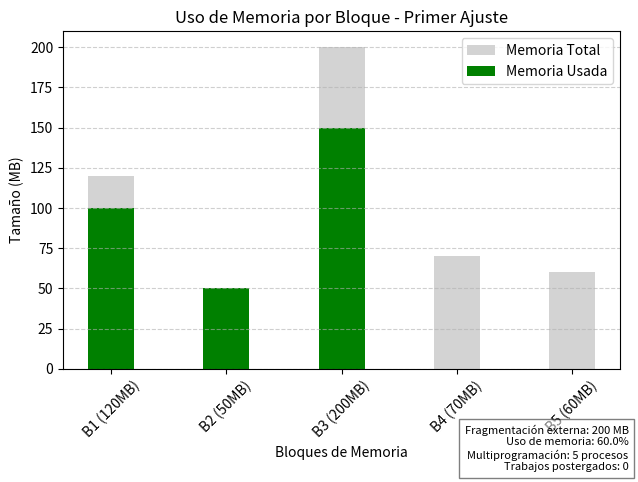
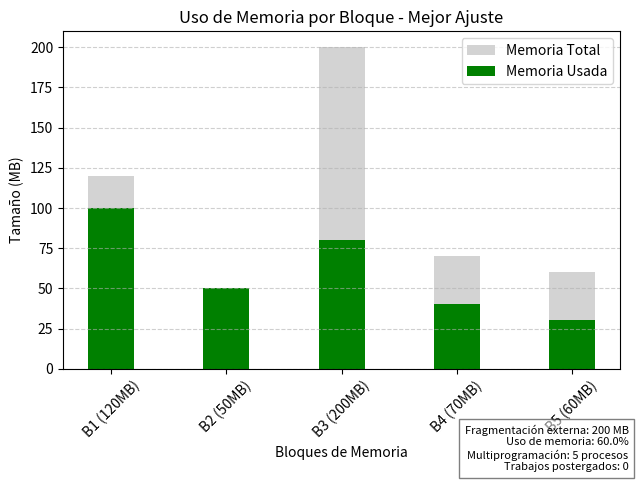
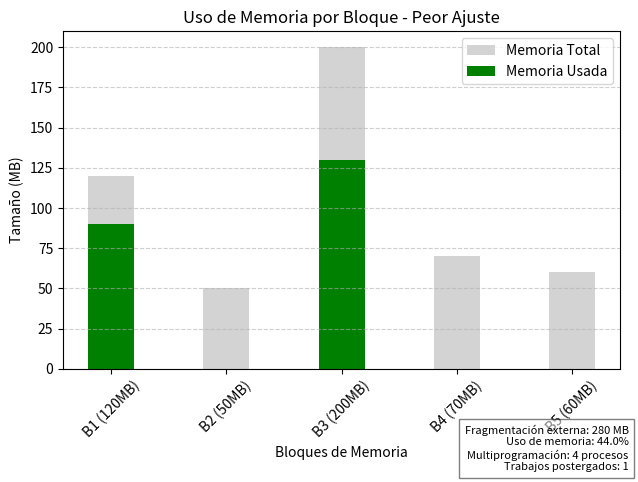

Python code for these plots, in order:
import matplotlib.pyplot as plt

def asignacion_memoria_mejorada(procesos, memoria):
    resultados = {}

    def aplicar_algoritmo(nombre, seleccion_bloque):
        espacio_restante = memoria[:]
        asignacion = [-1] * len(procesos)

        for i, proceso in enumerate(procesos):
            indices_validos = [j for j, bloque in enumerate(espacio_restante) if bloque >= proceso]
            if indices_validos:
                idx = seleccion_bloque(indices_validos, proceso, espacio_restante)
                espacio_restante[idx] -= proceso
                asignacion[i] = idx

        procesos_asignados = sum(1 for a in asignacion if a != -1)
        memoria_utilizada = sum(memoria) - sum(espacio_restante)
        fragmentacion_externa = sum(espacio_restante)
        porcentaje_uso_memoria = (memoria_utilizada / sum(memoria)) * 100
        trabajos_postergados = len(procesos) - procesos_asignados

        resultados[nombre] = {
            "Asignación": asignacion,
            "Fragmentación externa": fragmentacion_externa,
            "Porcentaje de uso de memoria": round(porcentaje_uso_memoria, 2),
            "Nivel de multiprogramación": procesos_asignados,
            "Trabajos postergados": trabajos_postergados
        }

    aplicar_algoritmo("Primer Ajuste", lambda indices, p, esp: indices[0])
    aplicar_algoritmo("Mejor Ajuste", lambda indices, p, esp: min(indices, key=lambda i: esp[i] - p))
    aplicar_algoritmo("Peor Ajuste", lambda indices, p, esp: max(indices, key=lambda i: esp[i] - p))

    return resultados


def graficar_resultados_con_espacio_memoria(resultados, procesos, memoria):
    for nombre, datos in resultados.items():
        asignaciones = datos["Asignación"]
        bloques = [f'B{i+1} ({memoria[i]}MB)' for i in range(len(memoria))]
        ocupacion_bloques = [0] * len(memoria)

        for i, bloque_id in enumerate(asignaciones):
            if bloque_id != -1:
                ocupacion_bloques[bloque_id] += procesos[i]

        plt.figure()
        bar_width = 0.4
        indices = range(len(memoria))
        plt.bar(indices, memoria, width=bar_width, label='Memoria Total', color='lightgray')
        plt.bar(indices, ocupacion_bloques, width=bar_width, label='Memoria Usada', color='green')

        plt.title(f'Uso de Memoria por Bloque - {nombre}')
        plt.xlabel('Bloques de Memoria')
        plt.ylabel('Tamaño (MB)')
        plt.xticks(indices, bloques, rotation=45)
        plt.legend()
        plt.grid(axis='y', linestyle='--', alpha=0.6)
        plt.tight_layout()

        resumen = (
            f"Fragmentación externa: {datos['Fragmentación externa']} MB\n"
            f"Uso de memoria: {datos['Porcentaje de uso de memoria']}%\n"
            f"Multiprogramación: {datos['Nivel de multiprogramación']} procesos\n"
            f"Trabajos postergados: {datos['Trabajos postergados']}"
        )
        plt.figtext(0.99, 0.01, resumen, horizontalalignment='right', fontsize=8,
                    bbox={"facecolor": "white", "alpha": 0.5})

    plt.show()


# ======================
# DATOS DE ENTRADA
# ======================
procesos = [100, 50, 30, 80, 40]
memoria  = [120, 50, 200, 70, 60]

# ======================
# EJECUCIÓN
# ======================
resultados = asignacion_memoria_mejorada(procesos, memoria)
graficar_resultados_con_espacio_memoria(resultados, procesos, memoria)

